Run: headless pygame with SDL's dummy video driver; simulated clock (each Clock.tick advances the game by its frame time, no real sleeping); random seed 0; keys injected as events and as key.get_pressed() state; no mouse input.
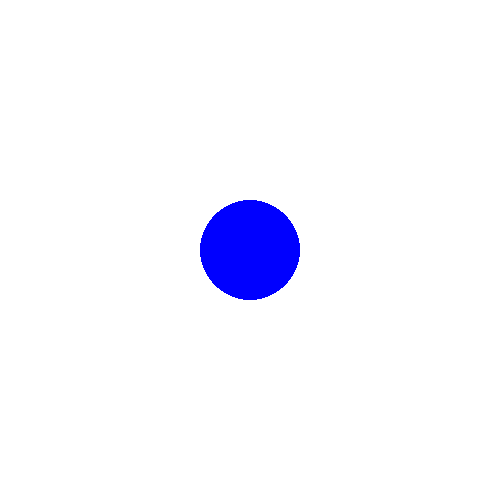
Frame 1 of 4 · flips 1–60 · no input
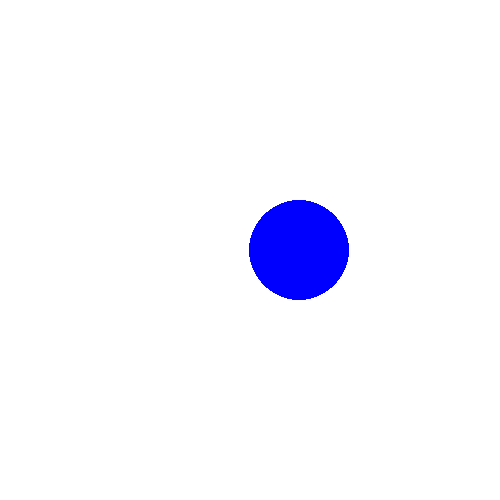
Frame 2 of 4 · flips 61–180 · tapped SPACE, RETURN · held RIGHT (→), D
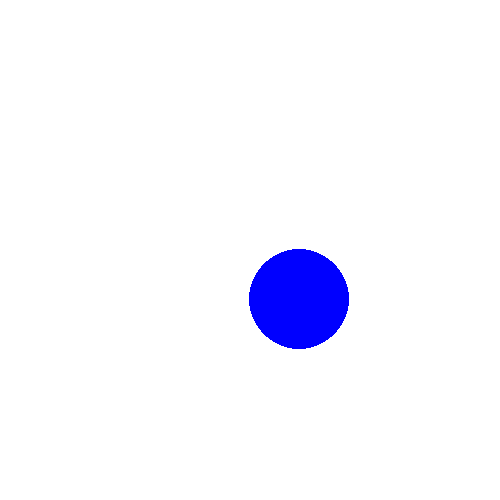
Frame 3 of 4 · flips 181–300 · held DOWN (↓), S
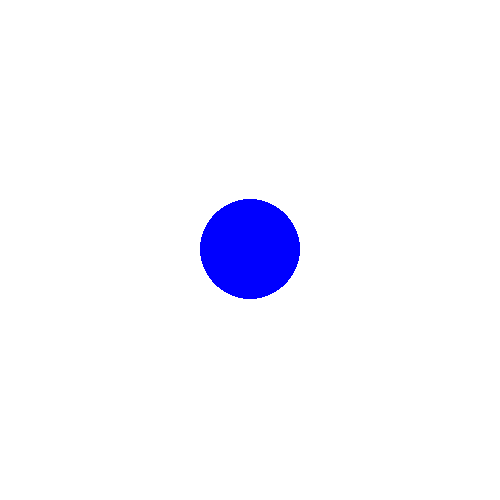
Frame 4 of 4 · flips 301–420 · held LEFT (←), A, UP (↑), W

The pygame program that drew these frames:

import pygame
import sys

# def tick_sim():


# Initialize Pygame 
pygame.init()

# Set up the display surface 
screen = pygame.display.set_mode((500, 500))

# Set up the clock
clock = pygame.time.Clock()

# Circle properties
circle_x = 250 
circle_y = 250
circle_radius = 50
circle_color = (0, 0, 255)

# Circle velocity
circle_vx = 0
circle_vy = 0

# Main game loop
running = True 
while running:

    # Check for quit event
    for event in pygame.event.get():
        if event.type == pygame.QUIT:
            running = False
        
        # Keyboard input    
        if event.type == pygame.KEYDOWN:
            if event.key == pygame.K_LEFT:
                print("LEFTU")
                circle_vx = -5
            elif event.key == pygame.K_RIGHT:
                circle_vx = 5   
            elif event.key == pygame.K_UP:
                circle_vy = -5
            elif event.key == pygame.K_DOWN:
                circle_vy = 5
        
        # Reset velocity on key release
        if event.type == pygame.KEYUP:
            if event.key == pygame.K_LEFT or event.key == pygame.K_RIGHT:
                pass
                # circle_vx = 0
            elif event.key == pygame.K_UP or event.key == pygame.K_DOWN:
                pass
                # circle_vy = 0

    # Update circle position
    circle_x += circle_vx
    circle_y += circle_vy

    circle_vx *= 0.9
    circle_vy *= 0.9

    # Bounce off edges
    if circle_x < 0 or circle_x > 500:
        circle_vx = -circle_vx
    if circle_y < 0 or circle_y > 500:
        circle_vy = -circle_vy

    # Draw background
    screen.fill((255, 255, 255))

    # Draw circle
    pygame.draw.circle(screen, circle_color, (circle_x, circle_y), circle_radius)

    # Update display
    pygame.display.update()

    # Tick clock
    clock.tick(60)

pygame.quit()
